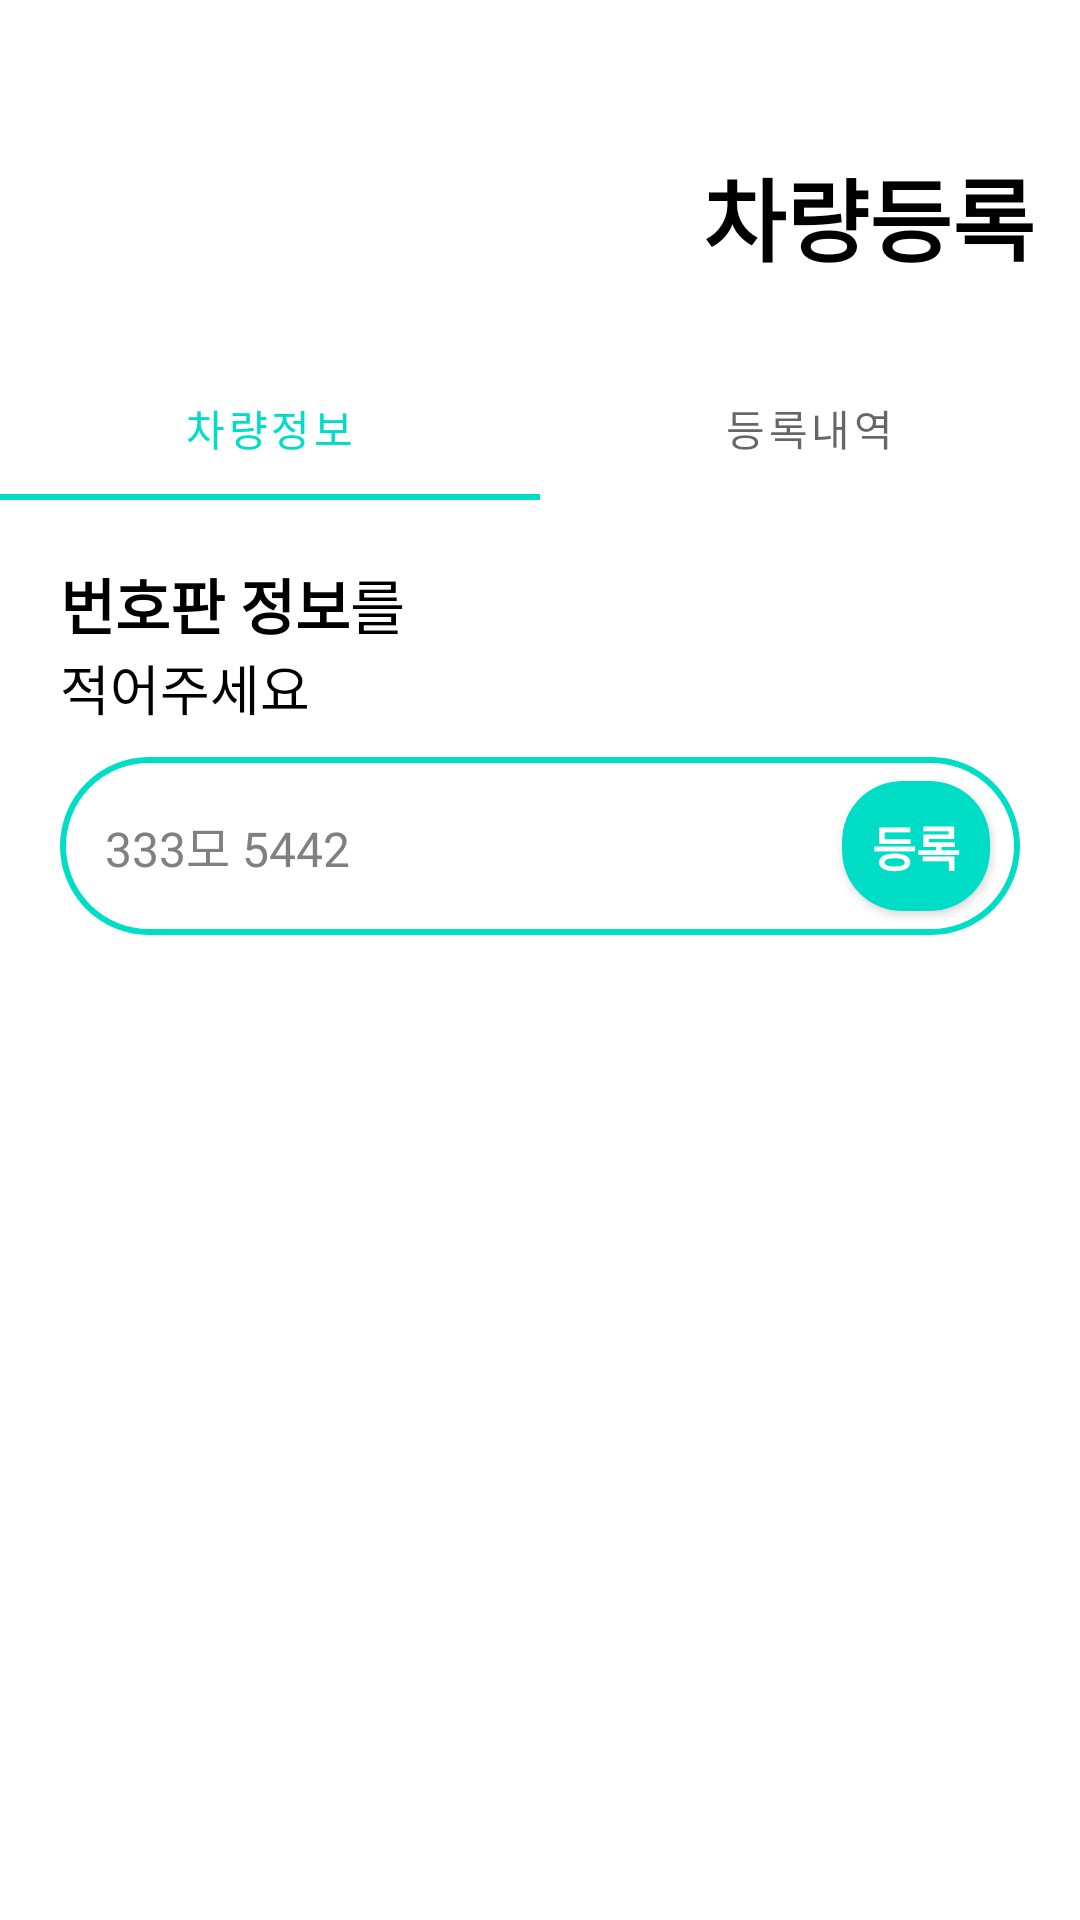

Layout XML and referenced resources for this Android screen:
<!-- AndroidManifest.xml: application theme Theme.ParkingTicketFriends -->
<!-- res/layout/fragment_register_car.xml -->
<?xml version="1.0" encoding="utf-8"?>
<layout xmlns:android="http://schemas.android.com/apk/res/android"
    xmlns:app="http://schemas.android.com/apk/res-auto"
    xmlns:tools="http://schemas.android.com/tools">
    <LinearLayout
        android:layout_width="match_parent"
        android:layout_height="match_parent"
        tools:context=".ui.driver.RegisterCarFragment"
        android:orientation="vertical">

        <TextView
            android:layout_width="wrap_content"
            android:layout_height="wrap_content"
            android:layout_gravity="end"
            android:layout_marginTop="50dp"
            android:layout_marginEnd="15dp"
            android:layout_marginBottom="25dp"
            android:text="차량등록"
            android:textColor="@color/black"
            android:textSize="30sp"
            android:textStyle="bold" />

        <com.google.android.material.tabs.TabLayout
            android:id="@+id/tab"
            android:layout_width="match_parent"
            android:layout_height="wrap_content">

            <com.google.android.material.tabs.TabItem

                android:layout_width="match_parent"
                android:layout_height="wrap_content"
                android:text="차량정보"/>

            <com.google.android.material.tabs.TabItem
                android:layout_width="match_parent"
                android:layout_height="wrap_content"
                android:text="등록내역" />

        </com.google.android.material.tabs.TabLayout>


        <LinearLayout
            android:layout_width="match_parent"
            android:layout_height="wrap_content"
            android:orientation="vertical"
            android:layout_margin="20dp">

            <LinearLayout
                android:layout_width="match_parent"
                android:layout_height="wrap_content">

                <TextView
                    android:layout_width="wrap_content"
                    android:layout_height="wrap_content"
                    android:text="번호판 정보"
                    android:textColor="@color/black"
                    android:textStyle="bold"
                    android:textSize="20sp"/>

                <TextView
                    android:layout_width="wrap_content"
                    android:layout_height="wrap_content"
                    android:text="를"
                    android:textColor="@color/black"
                    android:textSize="20sp"/>
            </LinearLayout>

            <TextView
                android:layout_width="wrap_content"
                android:layout_height="wrap_content"
                android:text="적어주세요"
                android:textColor="@color/black"
                android:textSize="18sp"/>

            <FrameLayout
                android:layout_width="match_parent"
                android:layout_height="wrap_content">

                <EditText
                    android:id="@+id/textView"
                    android:layout_width="match_parent"
                    android:layout_height="wrap_content"
                    android:layout_marginVertical="10dp"
                    android:background="@drawable/colored_round_edit_text"
                    android:hint="333모 5442"
                    android:imeOptions="actionSearch"
                    android:inputType="text"
                    android:lines="1"
                    android:maxLines="1"
                    android:paddingHorizontal="15dp"
                    android:paddingVertical="18dp"
                    android:textColor="@color/black"
                    android:textColorHint="@color/gray"
                    android:textSize="16sp" />


                <androidx.cardview.widget.CardView
                    android:id="@+id/btn_register"
                    android:layout_width="wrap_content"
                    android:layout_height="wrap_content"
                    android:background="@color/mint"
                    android:layout_gravity="center|end"
                    android:layout_marginEnd="10dp"
                    app:cardBackgroundColor="@color/mint"
                    app:cardCornerRadius="20dp"
                    android:focusable="true"
                    android:clickable="true">

                    <TextView
                        android:id="@+id/text_view"
                        android:layout_width="wrap_content"
                        android:layout_height="wrap_content"
                        android:padding="10dp"
                        android:text="등록"
                        android:textSize="16sp"
                        android:textStyle="bold"
                        android:textColor="@color/white"/>
                </androidx.cardview.widget.CardView>

            </FrameLayout>

        </LinearLayout>
    </LinearLayout>
</layout>
<!-- resources referenced by this layout -->
<resources>
  <color name="black">#FF000000</color>
  <color name="gray">#808080</color>
  <color name="mint">#00DDC6</color>
  <color name="white">#FFFFFFFF</color>
  <!-- drawable colored_round_edit_text (drawable) -->
  <?xml version="1.0" encoding="utf-8"?>
  <shape xmlns:android="http://schemas.android.com/apk/res/android"
      android:shape="rectangle" android:padding="15dp">
  
      <solid android:color="@color/white" />
      <corners
          android:bottomRightRadius="50dp"
          android:bottomLeftRadius="50dp"
          android:topLeftRadius="50dp"
          android:topRightRadius="50dp" />
      <stroke android:width="2dip" android:color="@color/mint" />
  </shape>
  <style name="Theme.ParkingTicketFriends" parent="Theme.MaterialComponents.DayNight.NoActionBar">
          
          <item name="colorPrimary">@color/mint</item>
          <item name="colorPrimaryVariant">@color/purple_700</item>
          <item name="colorOnPrimary">@color/white</item>
          
          <item name="colorSecondary">@color/teal_200</item>
          <item name="colorSecondaryVariant">@color/teal_700</item>
          <item name="colorOnSecondary">@color/black</item>
          
          <item name="android:statusBarColor" tools:targetApi="l">?attr/colorPrimaryVariant</item>
          
          <item name="android:windowTranslucentStatus">true</item>
          <item name="bottomSheetDialogTheme">@style/AppBottomSheetDialogTheme</item>
      </style>
  <color name="purple_700">#FF3700B3</color>
  <color name="teal_200">#FF03DAC5</color>
  <color name="teal_700">#FF018786</color>
  <style name="AppBottomSheetDialogTheme" parent="Theme.Design.Light.BottomSheetDialog">
          <item name="bottomSheetStyle">@style/AppModalStyle</item>
      </style>
  <style name="AppModalStyle" parent="Widget.Design.BottomSheet.Modal">
          <item name="android:background">@drawable/round_dialog</item>
      </style>
</resources>
